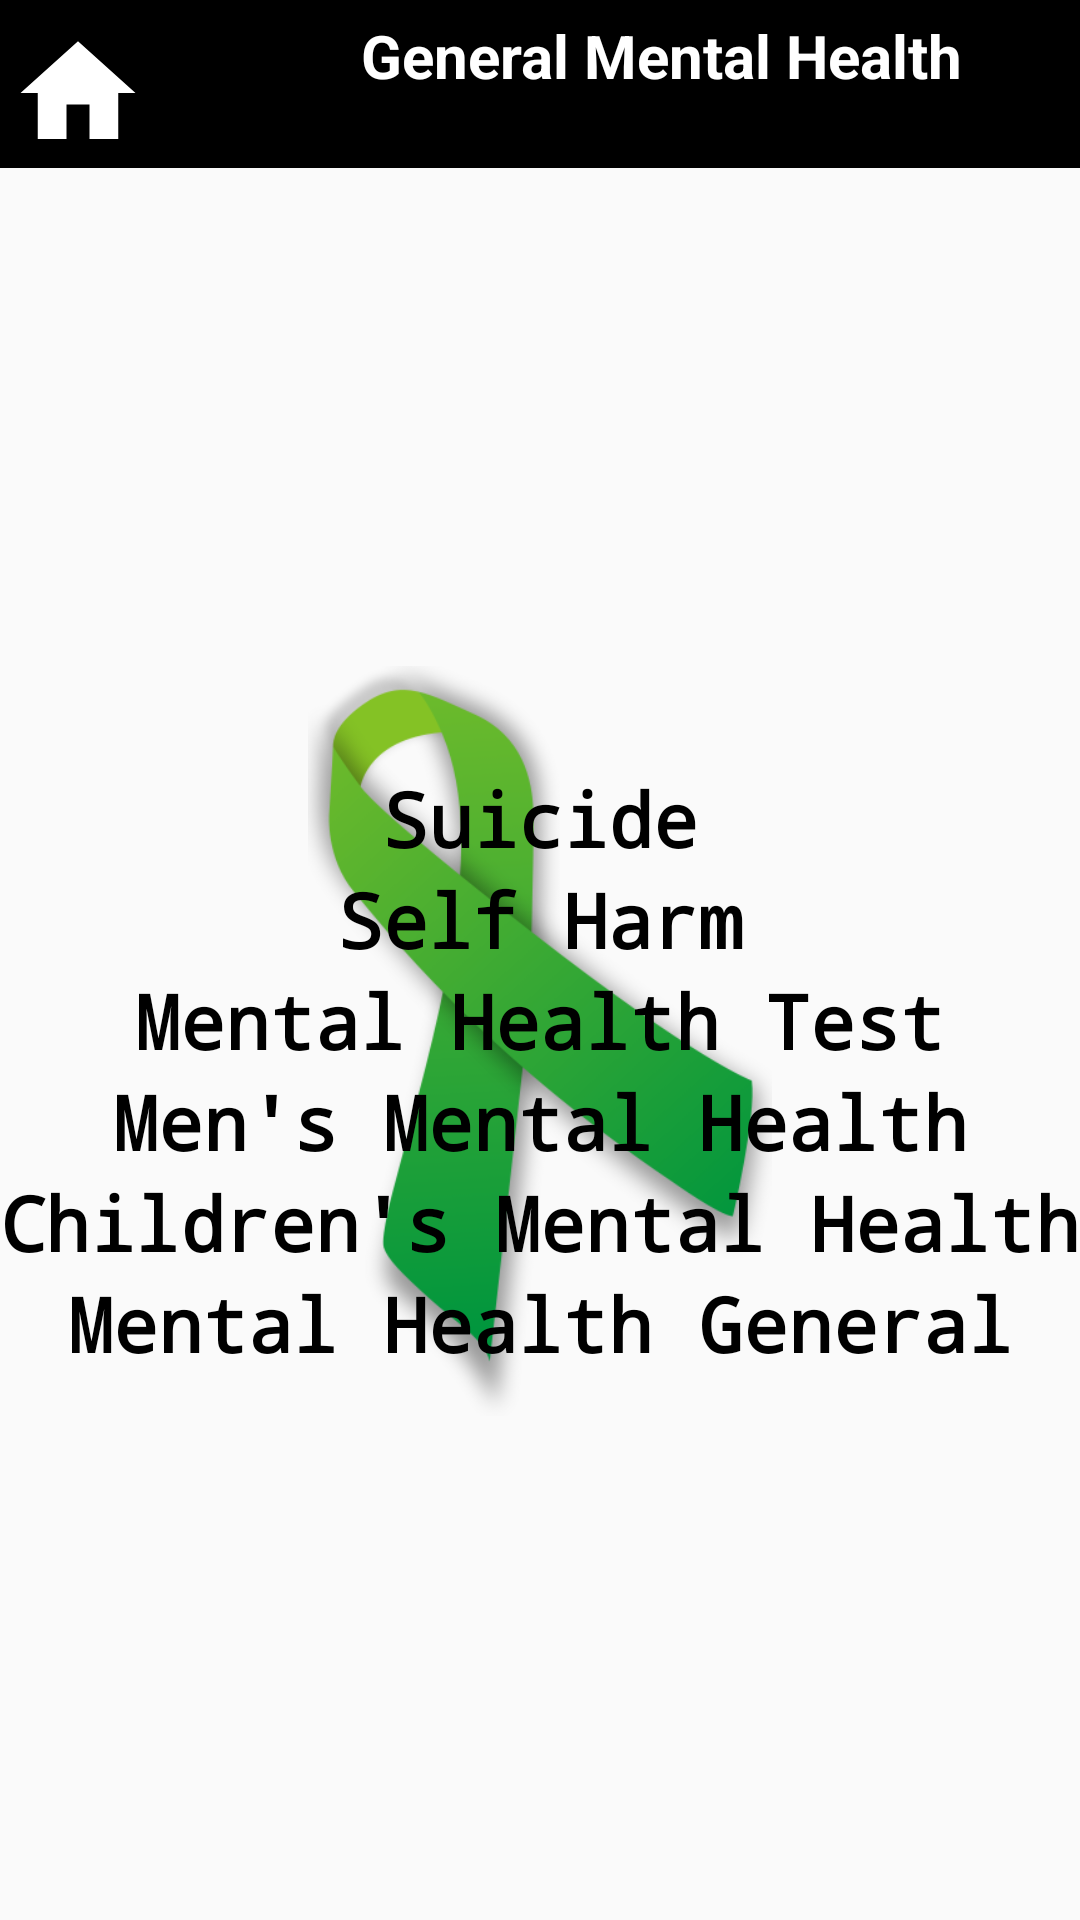

Reconstruct the res/layout file that produces this screen, plus the resources it refers to.
<!-- AndroidManifest.xml: application theme Theme.BreakingTheIce -->
<!-- res/layout/activity_types.xml -->
<?xml version="1.0" encoding="utf-8"?>
<RelativeLayout xmlns:android="http://schemas.android.com/apk/res/android"
    xmlns:app="http://schemas.android.com/apk/res-auto"
    android:layout_width="match_parent"
    android:layout_height="match_parent">

    <androidx.appcompat.widget.Toolbar
        android:id="@+id/toolbar2"
        android:layout_width="match_parent"
        android:layout_height="wrap_content"
        android:background="@color/black"
        android:minHeight="?attr/actionBarSize"
        android:theme="?attr/actionBarTheme" />

    <TextView
        android:id="@+id/indexTextView"
        android:layout_width="wrap_content"
        android:layout_height="wrap_content"
        android:layout_alignParentStart="true"
        android:layout_alignParentTop="true"
        android:layout_marginStart="120dp"
        android:layout_marginTop="5dp"
        android:text="General Mental Health"
        android:textAlignment="center"
        android:textColor="@color/white"
        android:textSize="20dp"
        android:textStyle="bold" />

    <ImageView
        android:id="@+id/homeImageView"
        android:layout_width="46dp"
        android:layout_height="50dp"
        android:layout_alignParentStart="true"
        android:layout_alignParentTop="true"
        android:layout_marginStart="3dp"
        android:layout_marginTop="6dp"
        app:srcCompat="@drawable/baseline_home_24" />

    <ImageView
        android:id="@+id/imageView5"
        android:layout_width="250dp"
        android:layout_height="250dp"
        android:layout_below="@+id/indexTextView"
        android:layout_alignParentStart="true"
        android:layout_alignParentEnd="true"
        android:layout_marginStart="78dp"
        android:layout_marginTop="190dp"
        android:layout_marginEnd="78dp"
        app:srcCompat="@drawable/generalmental" />

    <ScrollView
        android:layout_width="match_parent"
        android:layout_height="match_parent"
        android:layout_below="@+id/toolbar2"
        android:layout_alignParentBottom="true">

        <LinearLayout
            android:layout_width="match_parent"
            android:layout_height="wrap_content"
            android:layout_marginTop="200dp"
            android:orientation="vertical">

            <TextView
                android:id="@+id/Suicide"
                android:layout_width="match_parent"
                android:layout_height="wrap_content"
                android:fontFamily="monospace"
                android:text="Suicide"
                android:textAlignment="center"
                android:textColor="@color/black"
                android:textSize="25sp"
                android:textStyle="bold" />

            <TextView
                android:id="@+id/selfHarm"
                android:layout_width="match_parent"
                android:layout_height="wrap_content"
                android:fontFamily="monospace"
                android:text="Self Harm"
                android:textAlignment="center"
                android:textColor="@color/black"
                android:textSize="25sp"
                android:textStyle="bold" />

            <TextView
                android:id="@+id/mentalHealthTest"
                android:layout_width="match_parent"
                android:layout_height="wrap_content"
                android:fontFamily="monospace"
                android:text="Mental Health Test"
                android:textAlignment="center"
                android:textColor="@color/black"
                android:textSize="25sp"
                android:textStyle="bold" />

            <TextView
                android:id="@+id/men"
                android:layout_width="match_parent"
                android:layout_height="wrap_content"
                android:fontFamily="monospace"
                android:text="Men&apos;s Mental Health"
                android:textAlignment="center"
                android:textColor="@color/black"
                android:textSize="25sp"
                android:textStyle="bold" />

            <TextView
                android:id="@+id/child"
                android:layout_width="match_parent"
                android:layout_height="wrap_content"
                android:fontFamily="monospace"
                android:text="Children&apos;s Mental Health"
                android:textAlignment="center"
                android:textColor="@color/black"
                android:textSize="25sp"
                android:textStyle="bold" />

            <TextView
                android:id="@+id/mentalHealthGen"
                android:layout_width="match_parent"
                android:layout_height="wrap_content"
                android:fontFamily="monospace"
                android:text="Mental Health General"
                android:textAlignment="center"
                android:textColor="@color/black"
                android:textSize="25sp"
                android:textStyle="bold" />
        </LinearLayout>
    </ScrollView>
</RelativeLayout>
<!-- resources referenced by this layout -->
<resources>
  <!-- drawable baseline_home_24 (drawable) -->
  <?xml version="1.0" encoding="utf-8"?>
  <vector xmlns:android="http://schemas.android.com/apk/res/android"
      android:width="24dp"
      android:height="24dp"
      android:tint="#fff"
      android:viewportWidth="24"
      android:viewportHeight="24">
      <path
          android:fillColor="@android:color/white"
          android:pathData="M10,20v-6h4v6h5v-8h3L12,3 2,12h3v8z" />
  </vector>
  <!-- drawable generalmental: png bitmap (drawable, 43882 bytes) -->
  <style name="Theme.BreakingTheIce" parent="Theme.AppCompat.DayNight.NoActionBar">
          
          <item name="colorPrimary">@color/purple_500</item>
          <item name="colorPrimaryVariant">@color/purple_700</item>
          <item name="colorOnPrimary">@color/white</item>
          
          <item name="colorSecondary">@color/teal_200</item>
          <item name="colorSecondaryVariant">@color/teal_700</item>
          <item name="colorOnSecondary">@color/black</item>
          
          <item name="android:statusBarColor">?attr/colorPrimaryVariant</item>
          
      </style>
  <!-- not gathered from this repository: default colours our renderer supplied (Android Studio template values) -->
  <color name="purple_500">#FF6200EE</color>
  <color name="purple_700">#FF3700B3</color>
  <color name="teal_200">#FF03DAC5</color>
  <color name="teal_700">#FF018786</color>
  <color name="black">#FF000000</color>
  <color name="white">#FFFFFFFF</color>
</resources>
